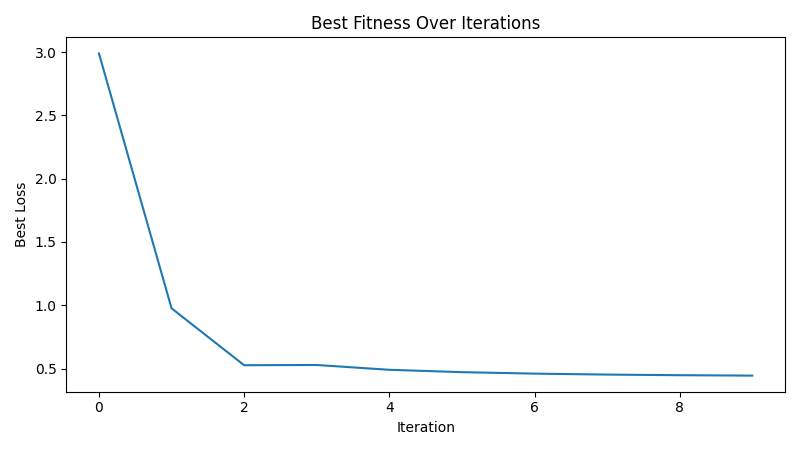

The data file committed next to this chart (first rows):
iteration, best_loss
1, 2.99
2, 0.9759
3, 0.5262
4, 0.5282
5, 0.4902
6, 0.4715
7, 0.4599
8, 0.4524
9, 0.4474
10, 0.4442
